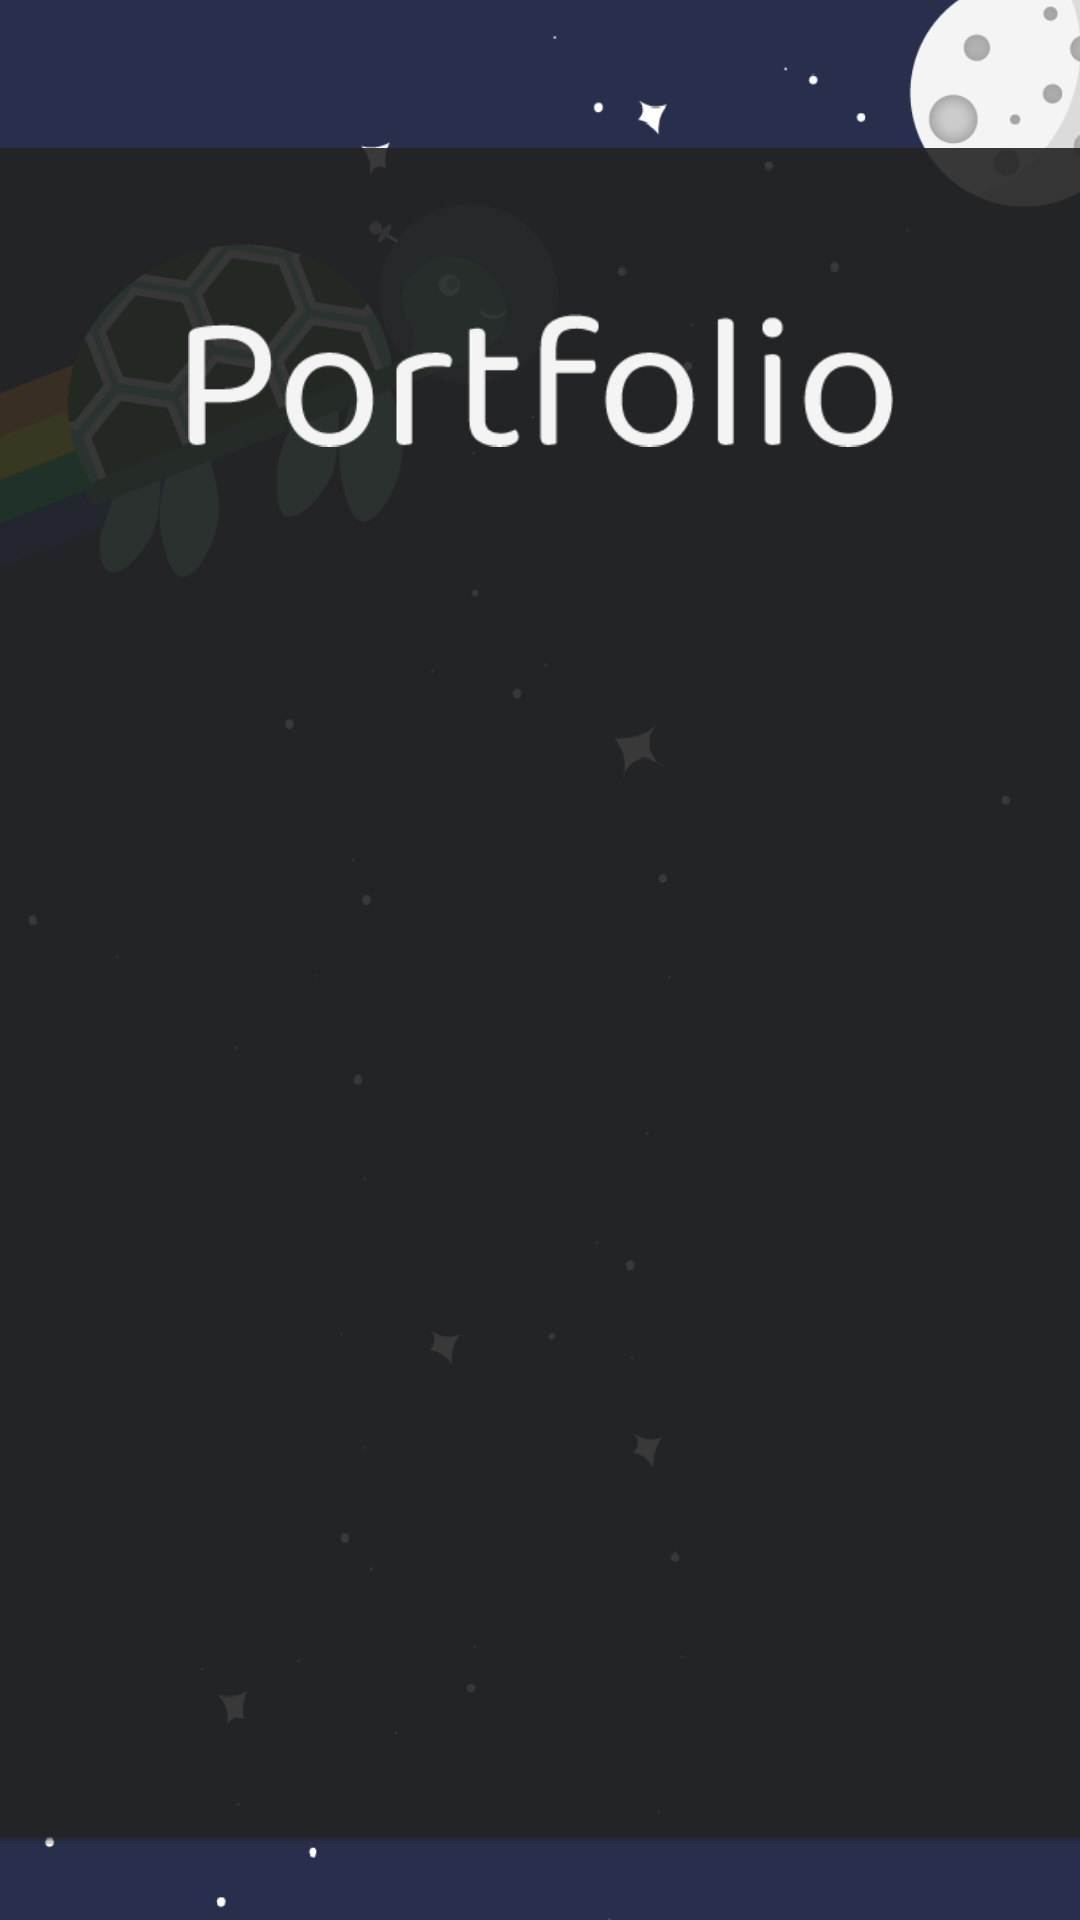

The Android layout XML behind this screen, and the referenced resources:
<!-- AndroidManifest.xml: application theme Theme.Localcoin -->
<!-- res/layout/fragment_portfolio.xml -->
<?xml version="1.0" encoding="utf-8"?>
<androidx.constraintlayout.widget.ConstraintLayout xmlns:android="http://schemas.android.com/apk/res/android"
    xmlns:app="http://schemas.android.com/apk/res-auto"
    xmlns:tools="http://schemas.android.com/tools"
    android:layout_width="match_parent"
    android:layout_height="match_parent"
    tools:context=".Portfolio">

    <ImageView
        android:id="@+id/fragmentPortfolioBackground"
        android:layout_width="446dp"
        android:layout_height="829dp"
        android:src="@drawable/data_1"
        app:layout_constraintBottom_toBottomOf="parent"
        app:layout_constraintEnd_toEndOf="parent"
        app:layout_constraintHorizontal_bias="0.514"
        app:layout_constraintStart_toStartOf="parent"
        app:layout_constraintTop_toTopOf="parent"
        app:layout_constraintVertical_bias="0.265" />

    <ImageView
        android:id="@+id/portfolioFormBackground"
        android:layout_width="378dp"
        android:layout_height="616dp"
        android:alpha="50"
        android:src="@drawable/box"
        app:layout_constraintBottom_toBottomOf="parent"
        app:layout_constraintEnd_toEndOf="parent"
        app:layout_constraintHorizontal_bias="0.515"
        app:layout_constraintStart_toStartOf="parent"
        app:layout_constraintTop_toTopOf="parent"
        app:layout_constraintVertical_bias="1.0" />

    <androidx.recyclerview.widget.RecyclerView
        android:id="@+id/coinRecycler"
        android:layout_width="match_parent"
        android:layout_height="420dp"
        android:layout_marginStart="24dp"
        android:layout_marginTop="144dp"
        android:layout_marginEnd="24dp"
        app:layout_constraintEnd_toEndOf="parent"
        app:layout_constraintEnd_toStartOf="@+id/portfolioFormBackground"
        app:layout_constraintHorizontal_bias="0.812"
        app:layout_constraintStart_toEndOf="@+id/portfolioFormBackground"
        app:layout_constraintStart_toStartOf="parent"
        app:layout_constraintTop_toTopOf="@+id/portfolioFormBackground">

    </androidx.recyclerview.widget.RecyclerView>

    <ImageView
        android:id="@+id/portfolioFormTitle"
        android:layout_width="235dp"
        android:layout_height="45dp"
        android:src="@drawable/portfolio"
        app:layout_constraintBottom_toTopOf="@+id/coinRecycler"
        app:layout_constraintEnd_toEndOf="parent"
        app:layout_constraintStart_toStartOf="parent"
        app:layout_constraintTop_toTopOf="parent"
        app:layout_constraintVertical_bias="0.849" />

</androidx.constraintlayout.widget.ConstraintLayout>
<!-- resources referenced by this layout -->
<resources>
  <!-- drawable box: png bitmap (drawable, 1016 bytes) -->
  <!-- drawable data_1: png bitmap (drawable, 64633 bytes) -->
  <!-- drawable portfolio: png bitmap (drawable, 4455 bytes) -->
  <style name="Theme.Localcoin" parent="Theme.MaterialComponents.DayNight.NoActionBar">
          <item name="android:windowFullscreen">true</item>
          
          <item name="colorPrimary">@color/purple_500</item>
          <item name="colorPrimaryVariant">@color/purple_700</item>
          <item name="colorOnPrimary">@color/white</item>
          
          <item name="colorSecondary">@color/teal_200</item>
          <item name="colorSecondaryVariant">@color/teal_700</item>
          <item name="colorOnSecondary">@color/black</item>
          
          <item name="android:statusBarColor" tools:targetApi="l">?attr/colorPrimaryVariant</item>
          
      </style>
  <!-- not gathered from this repository: default colours our renderer supplied (Android Studio template values) -->
  <color name="purple_500">#FF6200EE</color>
  <color name="purple_700">#FF3700B3</color>
  <color name="teal_200">#FF03DAC5</color>
  <color name="teal_700">#FF018786</color>
  <color name="black">#FF000000</color>
  <color name="white">#FFFFFFFF</color>
</resources>
